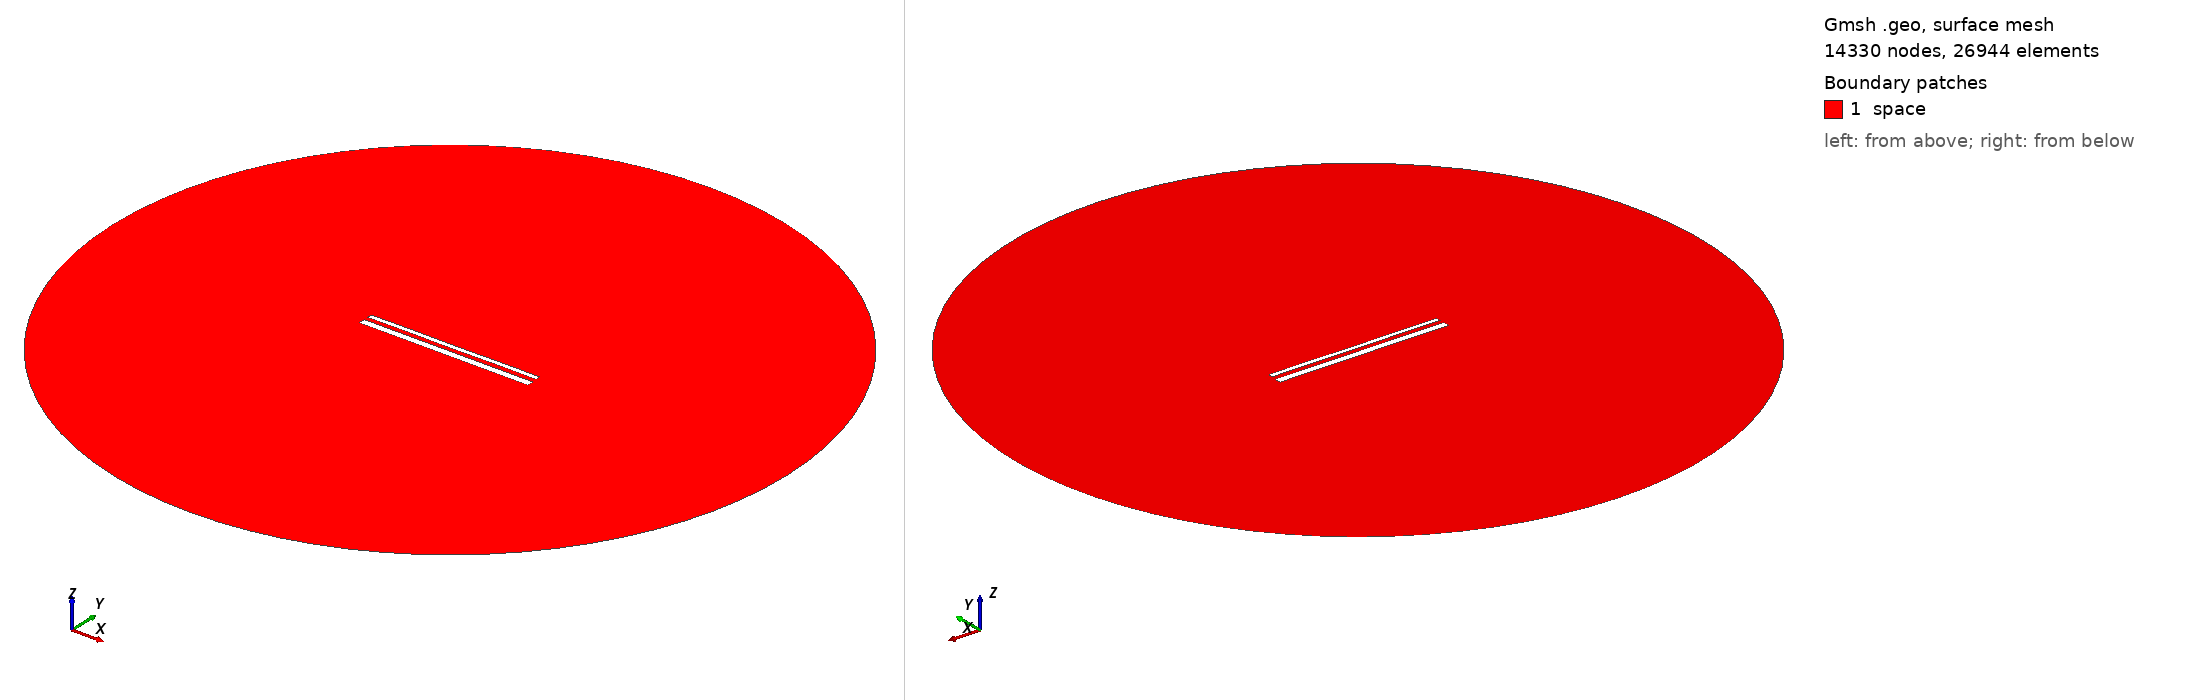

Gmsh geometry script, surface-meshed: 14330 nodes, 26944 surface elements. Boundary patches (legend numbers): 1 space. Left view from above one corner, right view from below the opposite corner. Legend entries are the model's physical surfaces. The drawing asked Gmsh for element sizes between 1% and 20% of the model's largest extent; the script's own settings can give other sizes.

=== 14939.geo (drawn) ===
//---------------------------------------
// Geometry kernel
//---------------------------------------

SetFactory("OpenCASCADE");



//---------------------------------------
// Parameters of the geometry
//---------------------------------------

// Overetch of the upper plate
overetch = 0.5;

// Distance between the plates
distance = 2.25;

// Discretization over the x axis (for the deformation)
nx = 50; 

// Length of the plate
L = 100 - overetch; 

// Number of modes
n = 4; 

// 1st mode coefficient
coeff(1) = 0.15;
beta(1) = 0.596864 * 3.1415926535 / L;

// 2nd mode coefficient
coeff(2) = 0.0;
beta(2) = 1.49418 * 3.1415926535 / L;

// 3rd mode coefficient
coeff(3) = 0.0;
beta(3) = 2.50025 * 3.1415926535 / L;

// 4th mode coefficient
coeff(4) = 0.07499999999999998;
beta(4) = 3.49999 * 3.1415926535 / L;



//---------------------------------------
// Upper plate (deformed rectangle)
//---------------------------------------

// Coordiantes of the upper plate
xmin = -50;
xmax = 50 - overetch;

// Height of the upper plate
yheight = 4 - 2 * overetch;

// Indexes of the points
UpperID[] = {};
LowerID[] = {};
LeftID[] = {};
RightID[] = {};

// Point index
p = 1;

// Horizontal edges
For i In {1:nx}
    x = xmin + (i-1)*(xmax - xmin)/(nx-1);

    y_bottom = distance / 2 + overetch;
    For j In {1:n}
        C = (Cosh(beta(j)*L) + Cos(beta(j)*L)) / (Sinh(beta(j)*L) + Sin(beta(j)*L));
        y_bottom  = y_bottom + coeff(j) * (Cosh(beta(j)*(x+50)) - Cos(beta(j)*(x+50)) - C * (Sinh(beta(j)*(x+50)) - Sin(beta(j)*(x+50))));
    EndFor

    y_top = y_bottom + yheight;

    Point(p) = {x, y_top, 0, 1.0};
    UpperID[i] = p;
    p = p + 1;

    Point(p) = {x, y_bottom, 0, 1.0};
    LowerID[i] = p;
    p = p + 1;
EndFor

// Create point lists
UpperPts[] = {}; LowerPts[] = {};
For i In {1:nx}
  UpperPts[] += {UpperID[i]};
  LowerPts[] += {LowerID[i]};
EndFor

// Build splines
Spline(1) = {UpperPts[]};
Spline(2) = {LowerPts[]};
Line(3) = {LowerPts[nx-1], UpperPts[nx-1]};
Line(4) = {LowerPts[0], UpperPts[0]};

// Build the plane surface
Curve Loop(1) = {2, 3, -1, -4};
Plane Surface(1) = {1};



//---------------------------------------
// Lower plate (rectangle)
//---------------------------------------

// Vertices
Point(1001) = {-50, -1, 0, 1.0};
Point(1002) = { 50, -1, 0, 1.0};
Point(1003) = { 50,  -5, 0, 1.0};
Point(1004) = {-50,  -5, 0, 1.0};

// Edges
Line(5) = {1001, 1002};
Line(6) = {1002, 1003};
Line(7) = {1003, 1004};
Line(8) = {1004, 1001};

// Plane surface
Line Loop(2) = {5, 6, 7, 8};
Plane Surface(2) = {2}; 



//---------------------------------------
// Outer (fictious) boundary
//---------------------------------------

// Points
Point(1005) = {0, 0, 0};       // Center
Point(1006) = {200, 0, 0};     // Start point
Point(1007) = {0, 200, 0};     // 90 degrees
Point(1008) = {-200, 0, 0};    // 180 degrees
Point(1009) = {0, -200, 0};    // 270 degrees

// Circle arcs (each needs start, center, end)
Circle(9) = {1006, 1005, 1007};
Circle(10) = {1007, 1005, 1008};
Circle(11) = {1008, 1005, 1009};
Circle(12) = {1009, 1005, 1006};

// Plane surface for the entire domain
Curve Loop(3) = {9, 10, 11, 12};
Surface(3) = {3};

// Subtract the plates from the whole domain to obtain the actual domain where we want to solve the equations
BooleanDifference{ Surface{3}; Delete; }{ Surface{1}; Surface{2}; Delete; }




//---------------------------------------
// Transfinite Lines/Curves
//---------------------------------------

// Set the number of points on the boundaries
r = 7;

// Plates
Transfinite Curve {1, 2} = 50*r Using Progression 1;
Transfinite Curve {3, 4} = 2*r Using Progression 1;
Transfinite Line {5, 7} = 50*r Using Progression 1;
Transfinite Line {6, 8} = 2*r Using Progression 1;

// Outer boundary
Transfinite Line {9, 10, 11, 12} = 20 Using Progression 1;



//---------------------------------------
// Physical groups
//---------------------------------------                

// Physical curves (boundaries)
Physical Line("force_segment", 10) = {2};
Physical Line("upper_plate", 11) = {1, 3, 4};
Physical Line("lower_plate", 12) = {5, 6, 7, 8};
Physical Line("boundary", 20) = {9, 10, 11, 12};

// Physical Surfaces
Physical Surface("space", 30) = {3};



//---------------------------------------
// 6. Generate the Mesh
//---------------------------------------

// 2D mesh generation
Mesh 2;
